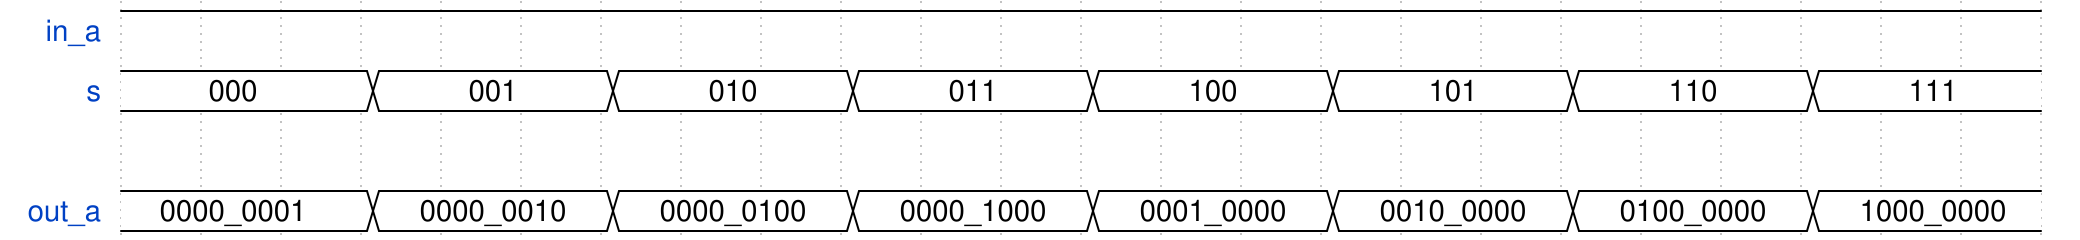

The timing diagram above was drawn with WaveDrom. Write its source.

{signal: [
  {name: 'in_a', wave: 'h.......................'},
  {name: 's', wave:    '=..=..=..=..=..=..=..=..', data: ["000", "001", "010", "011", "100", "101", "110", "111"]},
  {},
  { name: "out_a",  wave: "=..=..=..=..=..=..=..=..", data: ["0000_0001", "0000_0010", "0000_0100", "0000_1000", "0001_0000", "0010_0000", "0100_0000", "1000_0000"] }
]}